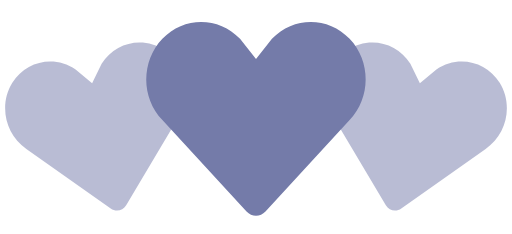
t = 0.00 s
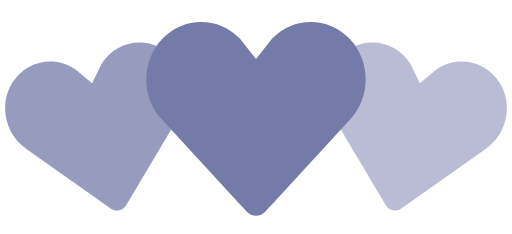
t = 0.35 s
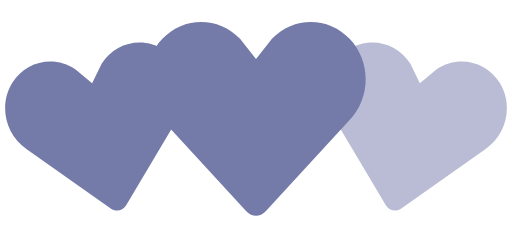
t = 0.70 s
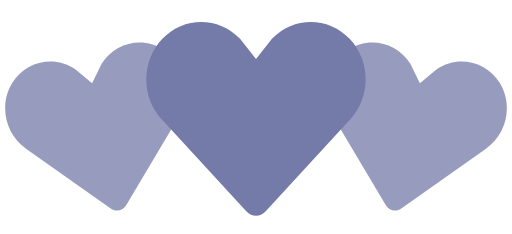
t = 1.05 s
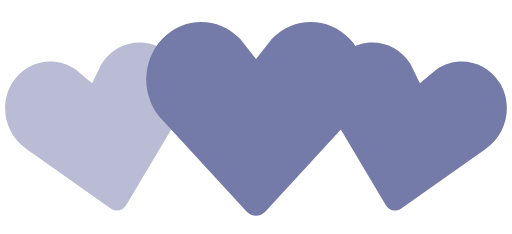
t = 1.40 s
t = 1.75 s: frame unchanged from t = 1.05 s, image omitted

The animated SVG that drew these frames (rendered in a browser with its animation timeline set to each time). Animation: 2 SMIL elements (animate=2); one cycle of 2.10 s, repeats indefinitely.

<!-- By Sam Herbert (@sherb), for everyone. More @ http://goo.gl/7AJzbL -->
<svg width="140" height="64" viewBox="0 0 140 64" xmlns="http://www.w3.org/2000/svg" fill="#747BA9">
  <path
    d="M30.262 57.02L7.195 40.723c-5.84-3.976-7.56-12.06-3.842-18.063 3.715-6 11.467-7.65 17.306-3.68l4.52 3.76 2.6-5.274c3.717-6.002 11.47-7.65 17.305-3.68 5.84 3.97 7.56 12.054 3.842 18.062L34.49 56.118c-.897 1.512-2.793 1.915-4.228.9z"
    fill-opacity=".5">
    <animate attributeName="fill-opacity"
      begin="0s" dur="1.4s"
      values="0.5;1;0.5"
      calcMode="linear"
      repeatCount="indefinite" />
  </path>
  <path
    d="M105.512 56.12l-14.44-24.272c-3.716-6.008-1.996-14.093 3.843-18.062 5.835-3.97 13.588-2.322 17.306 3.68l2.6 5.274 4.52-3.76c5.84-3.97 13.592-2.32 17.307 3.68 3.718 6.003 1.998 14.088-3.842 18.064L109.74 57.02c-1.434 1.014-3.33.61-4.228-.9z"
    fill-opacity=".5">
    <animate attributeName="fill-opacity"
      begin="0.7s" dur="1.4s"
      values="0.5;1;0.5"
      calcMode="linear"
      repeatCount="indefinite" />
  </path>
  <path
    d="M67.408 57.834l-23.01-24.98c-5.864-6.15-5.864-16.108 0-22.248 5.86-6.14 15.37-6.14 21.234 0L70 16.168l4.368-5.562c5.863-6.14 15.375-6.14 21.235 0 5.863 6.14 5.863 16.098 0 22.247l-23.007 24.98c-1.43 1.556-3.757 1.556-5.188 0z" />
</svg>
